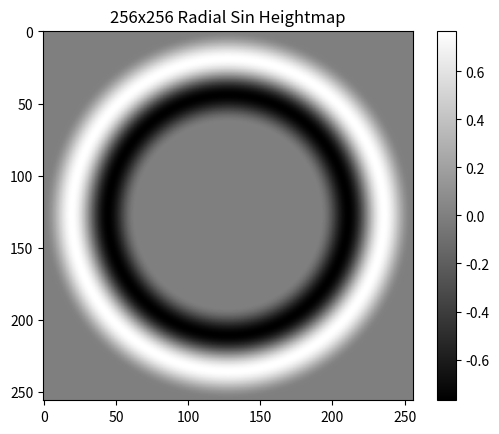

Write the Python code that produced this figure. (Note: this script raises an exception after producing the figure.)
import numpy as np
import os
import matplotlib.pyplot as plt

# Parameters
size = 256
center = size // 2

# Create meshgrid
x = np.linspace(-1, 1, size)
y = np.linspace(-1, 1, size)
X, Y = np.meshgrid(x, y)

# Calculate radial distance
R = np.sqrt((X**2) + (Y**2))

# Apply radial sin function
#heightmap = np.where((R > 2/3) & (R < 1), -np.cos(6 * np.pi * R), -1)
heightmap = np.where((R > 1/2) & (R < 1), np.sin((R*2*np.pi)) * np.sin(2*(R*2*np.pi)), 0)


# Plot the heightmap
plt.imshow(heightmap, cmap='gray')
plt.colorbar()
plt.title('256x256 Radial Sin Heightmap')
plt.show()

os.chdir(os.path.dirname(os.path.abspath(__file__)))

# Save the heightmap
plt.imsave('radial_sin_heightmap.png', heightmap, cmap='gray')